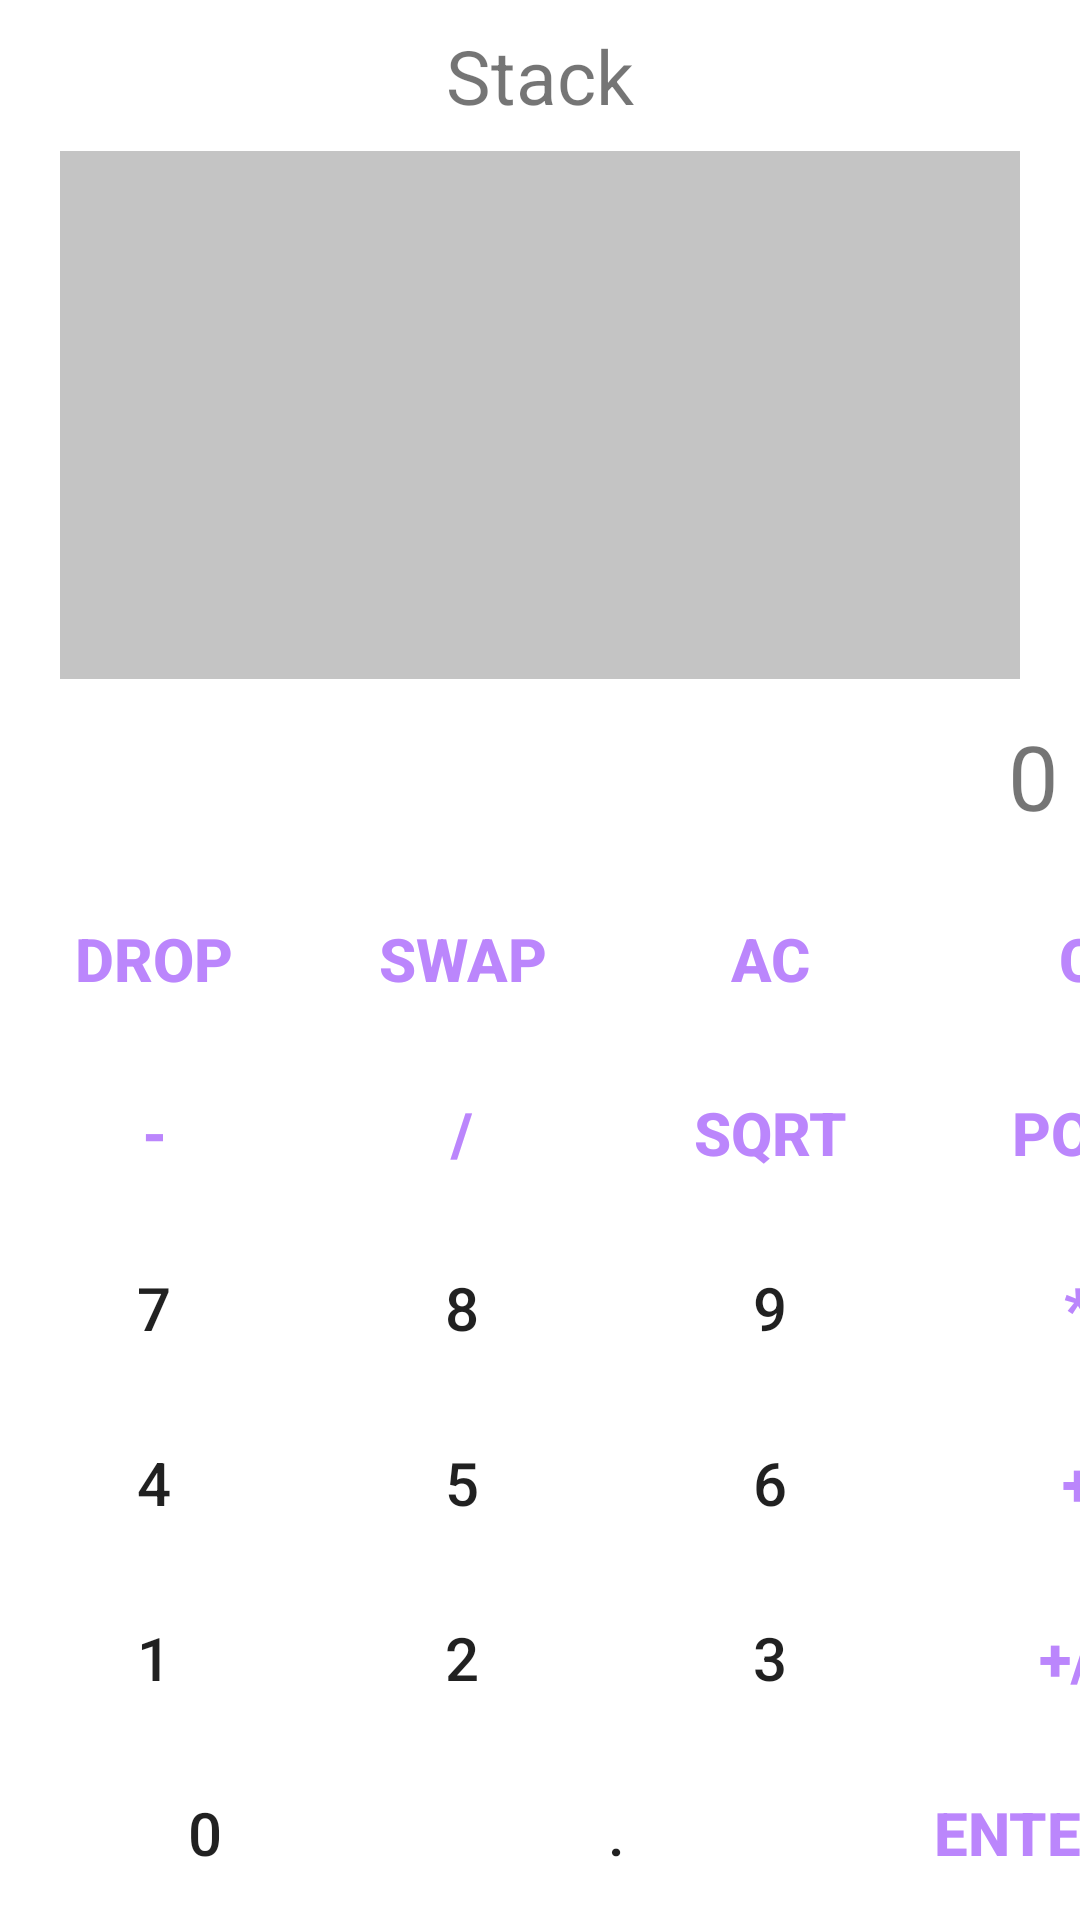

Android layout source for this screen:
<!-- AndroidManifest.xml: application theme Theme.RPN_Calculator -->
<!-- res/layout/activity_main.xml -->
<?xml version="1.0" encoding="utf-8"?>
<androidx.constraintlayout.widget.ConstraintLayout xmlns:android="http://schemas.android.com/apk/res/android"
    xmlns:app="http://schemas.android.com/apk/res-auto"
    xmlns:tools="http://schemas.android.com/tools"
    android:layout_width="match_parent"
    android:layout_height="match_parent"
    tools:context=".MainActivity">


    <LinearLayout
        android:id="@+id/screen"
        android:layout_width="match_parent"
        android:layout_height="match_parent"
        android:orientation="vertical">



        <LinearLayout
            android:id="@+id/display"
            android:layout_width="match_parent"
            android:layout_height="0dp"
            android:layout_weight="5"
            android:orientation="vertical">

            <TextView
                android:id="@+id/stackName"
                android:layout_width="match_parent"
                android:layout_height="0dp"
                android:layout_weight="3"
                android:gravity="center"
                android:text="Stack"
                android:textSize="25sp"
                android:layout_margin="5dp"
                android:padding="2dp"
                app:layout_constraintBottom_toTopOf="@id/stack"
                app:layout_constraintTop_toTopOf="parent" />

            <ListView
                android:id="@+id/stack"
                android:layout_width="match_parent"
                android:layout_height="0dp"
                android:layout_weight="13"
                android:layout_marginHorizontal="20dp"
                android:background="@color/gray"

                android:stackFromBottom="true"
                app:layout_constraintBottom_toTopOf="@id/currentValue"
                app:layout_constraintTop_toBottomOf="@id/stackName" />


            <TextView
                android:id="@+id/currentValue"
                android:layout_width="match_parent"
                android:layout_height="0dp"
                android:layout_weight="4"
                android:textSize="30sp"
                android:gravity="center_vertical"
                android:textAlignment="textEnd"
                android:text="0"
                android:layout_margin="5dp"
                android:paddingHorizontal="2dp"
                app:layout_constraintBottom_toBottomOf="parent"
                app:layout_constraintTop_toBottomOf="@id/stack"
                tools:ignore="RtlCompat" />

        </LinearLayout>

        <TableLayout
            android:id="@+id/Buttons"
            android:layout_width="411dp"
            android:layout_height="0dp"
            android:layout_weight="6"
            android:stretchColumns="1">

            <TableRow style="@style/buttonRow">

                <Button
                    android:id="@+id/dropButton"
                    style="@style/specialOperationButton"
                    android:background="@drawable/custom_button"
                    android:text="DROP" />

                <Button
                    android:id="@+id/swapButton"
                    style="@style/specialOperationButton"
                    android:text="SWAP" />

                <Button
                    android:id="@+id/acButton"
                    style="@style/specialOperationButton"
                    android:text="AC" />

                <Button
                    android:id="@+id/cButton"
                    style="@style/specialOperationButton"
                    android:text="C" />
            </TableRow>


            <TableRow style="@style/buttonRow">

                <Button
                    android:id="@+id/minusButton"
                    style="@style/operationButton"
                    android:text="-" />

                <Button
                    android:id="@+id/divideButton"
                    style="@style/operationButton"
                    android:text="/" />

                <Button
                    android:id="@+id/sqrtButton"
                    style="@style/operationButton"
                    android:text="SQRT" />

                <Button
                    android:id="@+id/powerButton"
                    style="@style/operationButton"
                    android:text="POW" />
            </TableRow>


            <TableRow style="@style/buttonRow">

                <Button
                    android:id="@+id/button7"
                    style="@style/numberButton"
                    android:text="7" />

                <Button
                    android:id="@+id/button8"
                    style="@style/numberButton"
                    android:text="8" />

                <Button
                    android:id="@+id/button9"
                    style="@style/numberButton"
                    android:text="9" />

                <Button
                    android:id="@+id/multiplyButton"
                    style="@style/operationButton"
                    android:text="*" />
            </TableRow>

            <TableRow style="@style/buttonRow">

                <Button
                    android:id="@+id/button4"
                    style="@style/numberButton"
                    android:text="4" />

                <Button
                    android:id="@+id/button5"
                    style="@style/numberButton"
                    android:text="5" />

                <Button
                    android:id="@+id/button6"
                    style="@style/numberButton"
                    android:text="6" />

                <Button
                    android:id="@+id/plusButton"
                    style="@style/operationButton"
                    android:text="+" />
            </TableRow>

            <TableRow style="@style/buttonRow">

                <Button
                    android:id="@+id/button1"
                    style="@style/numberButton"
                    android:text="1" />

                <Button
                    android:id="@+id/button2"
                    style="@style/numberButton"
                    android:text="2" />

                <Button
                    android:id="@+id/button3"
                    style="@style/numberButton"
                    android:text="3" />

                <Button
                    android:id="@+id/signButton"
                    style="@style/specialOperationButton"
                    android:text="+/-" />
            </TableRow>

            <TableRow style="@style/buttonRow">

                <Button
                    android:id="@+id/button0"
                    style="@style/numberButton"
                    android:text="0" />

                <Button
                    android:id="@+id/dotButton"
                    style="@style/numberButton"
                    android:text="." />

                <Button
                    android:id="@+id/enterButton"
                    style="@style/specialOperationButton"
                    android:text="ENTER" />


            </TableRow>
        </TableLayout>
    </LinearLayout>

</androidx.constraintlayout.widget.ConstraintLayout>
<!-- resources referenced by this layout -->
<resources>
  <color name="gray">#C4C4C4</color>
  <style name="buttonRow">
          <item name="android:layout_weight">1</item>
          <item name="android:layout_width">match_parent</item>
          <item name="android:layout_height">0dp</item>
      </style>
  <style name="numberButton">
          <item name="android:layout_weight">1</item>
          <item name="android:layout_width">0dp</item>
          <item name="android:layout_height">match_parent</item>
          <item name="android:textSize">20sp</item>
          <item name="android:background">@drawable/custom_button</item>
          <item name="android:layout_margin">1dp</item>
          <item name="backgroundColor">@color/purple_500</item>
          <item name="android:onClick">numberAction</item>
      </style>
  <style name="operationButton">
          <item name="android:layout_weight">1</item>
          <item name="android:layout_width">0dp</item>
          <item name="android:layout_height">match_parent</item>
          <item name="android:textSize">20sp</item>
          <item name="android:background">@drawable/custom_button</item>
          <item name="android:layout_margin">1dp</item>
          <item name="backgroundColor">@color/purple_500</item>
          <item name="android:textStyle">bold</item>
          <item name="android:textColor">@color/purple_200</item>
          <item name="android:onClick">operationAction</item>
      </style>
  <style name="specialOperationButton">
          <item name="android:layout_weight">1</item>
          <item name="android:layout_width">0dp</item>
          <item name="android:layout_height">match_parent</item>
          <item name="android:textSize">20sp</item>
          <item name="android:background">@drawable/custom_button</item>
          <item name="android:layout_margin">1dp</item>
          <item name="backgroundColor">@color/purple_500</item>
          <item name="android:textStyle">bold</item>
          <item name="android:textColor">@color/purple_200</item>
          <item name="android:onClick">specialOperationAction</item>
      </style>
  <style name="Theme.RPN_Calculator" parent="Theme.MaterialComponents.DayNight.DarkActionBar">
          
          <item name="colorPrimary">@color/purple_500</item>
          <item name="colorPrimaryVariant">@color/purple_700</item>
          <item name="colorOnPrimary">@color/white</item>
          
          <item name="colorSecondary">@color/teal_200</item>
          <item name="colorSecondaryVariant">@color/teal_700</item>
          <item name="colorOnSecondary">@color/black</item>
          
          <item name="android:statusBarColor" tools:targetApi="l">?attr/colorPrimaryVariant</item>
          
      </style>
  <color name="purple_500">#FF6200EE</color>
  <color name="purple_200">#FFBB86FC</color>
  <color name="purple_700">#FF3700B3</color>
  <color name="white">#FFFFFFFF</color>
  <color name="teal_200">#FF03DAC5</color>
  <color name="teal_700">#FF018786</color>
  <color name="black">#FF000000</color>
</resources>
